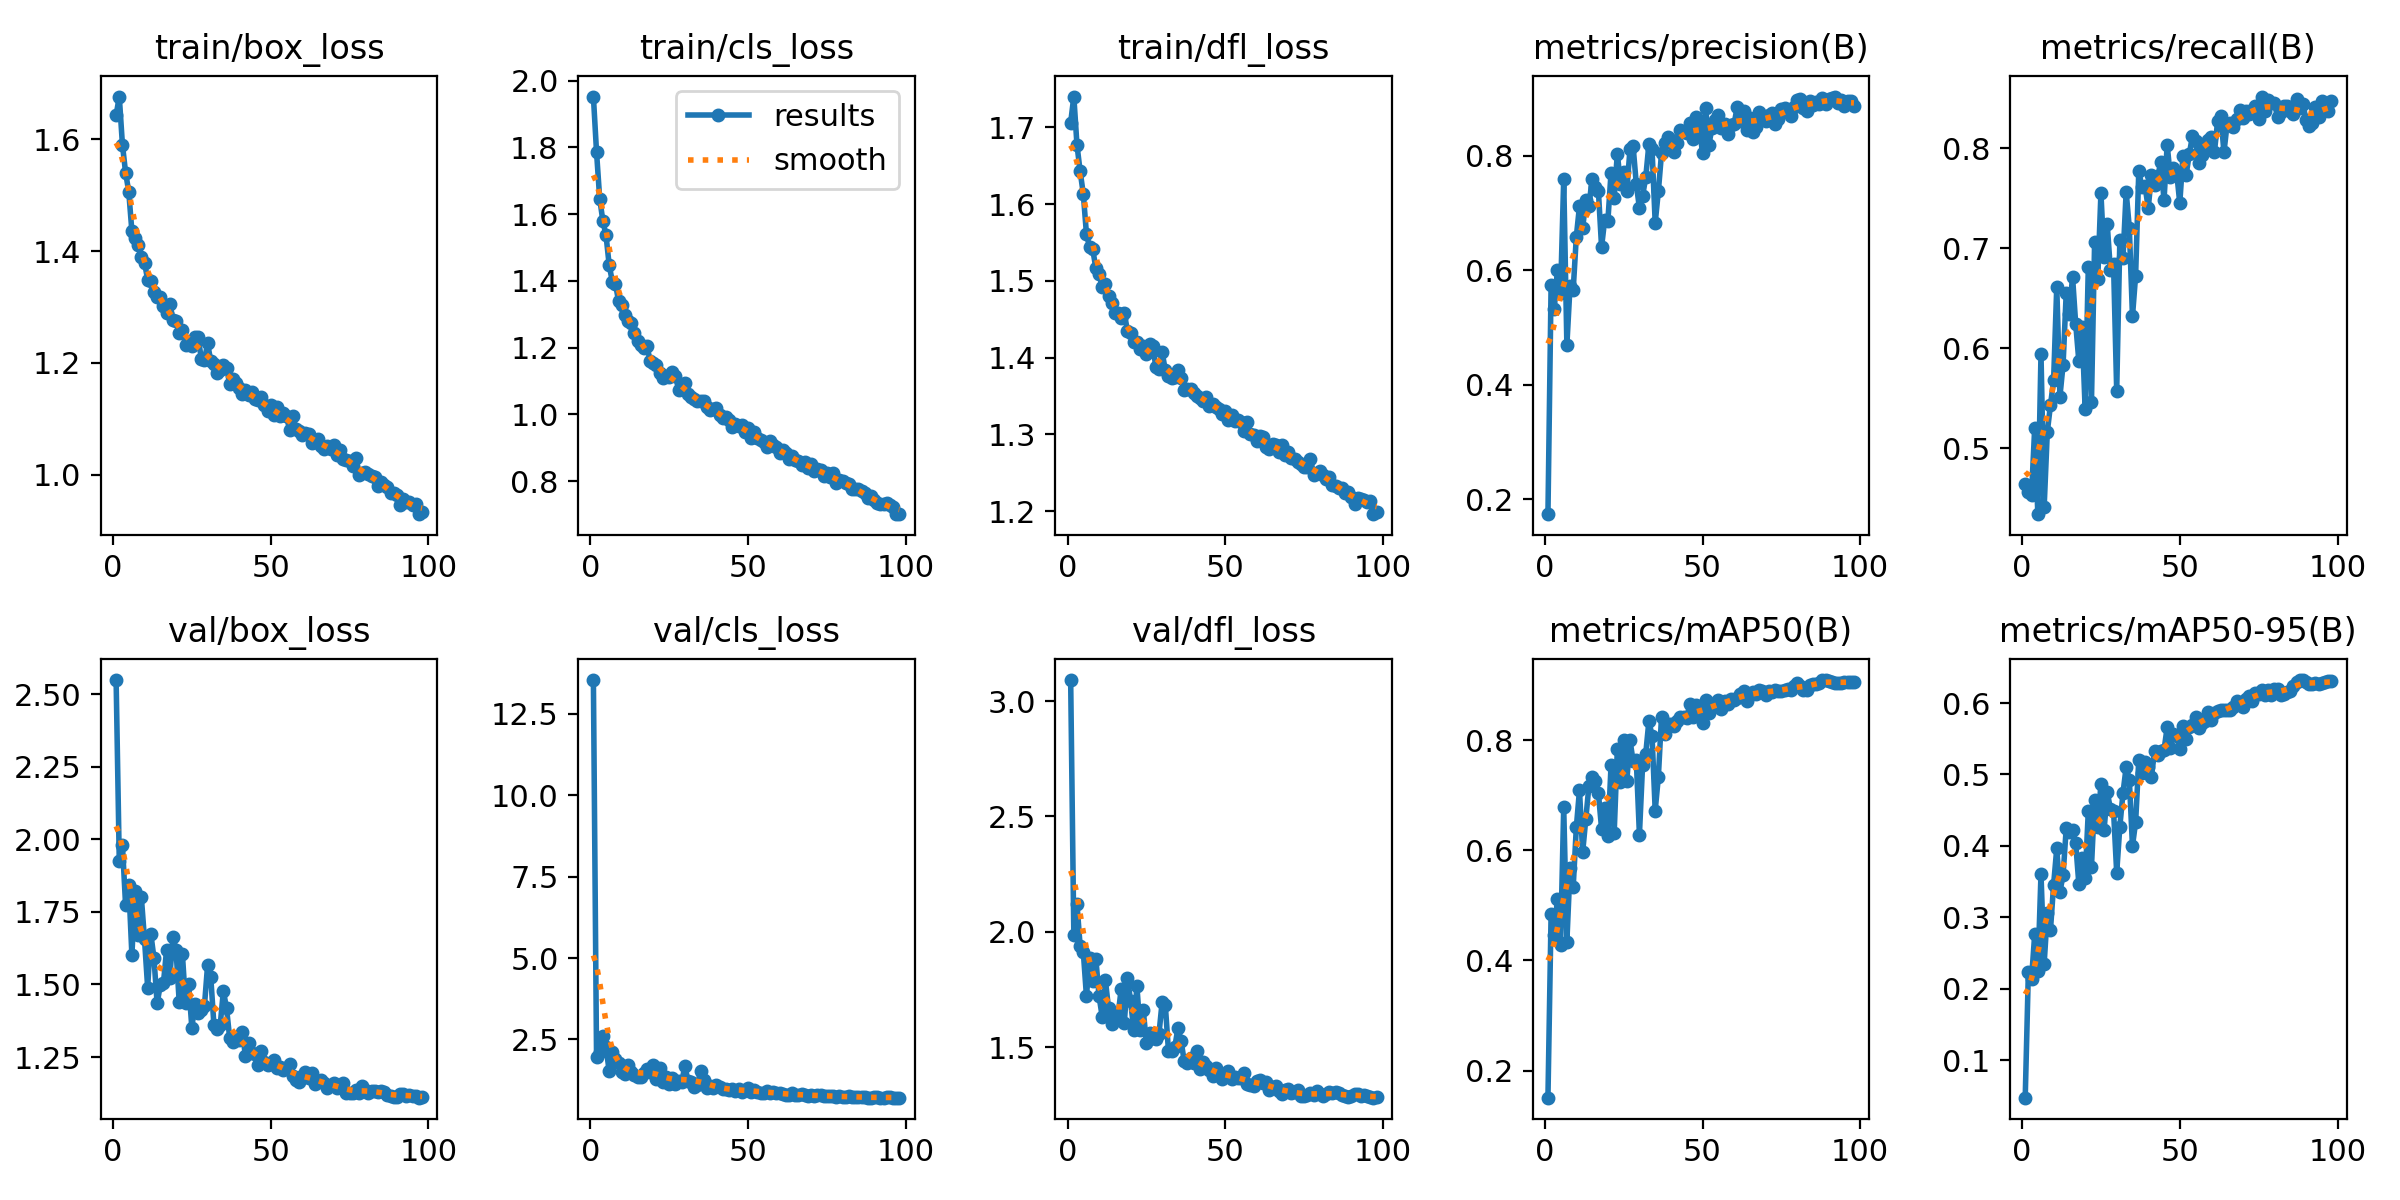

The data file committed next to this chart (first rows):
epoch, time, train/box_loss, train/cls_loss, train/dfl_loss, metrics/precision(B), metrics/recall(B), metrics/mAP50(B), metrics/mAP50-95(B), val/box_loss, val/cls_loss, val/dfl_loss, lr/pg0, lr/pg1, lr/pg2
1, 43.7, 1.643, 1.953, 1.706, 0.1741, 0.4636, 0.1506, 0.04745, 2.549, 13.54, 3.091, 0.07012, 0.00332, 0.00332
2, 83.64, 1.676, 1.786, 1.74, 0.5737, 0.4559, 0.4838, 0.224, 1.926, 1.967, 1.988, 0.04007, 0.006598, 0.006598
3, 122.5, 1.59, 1.646, 1.677, 0.5325, 0.4534, 0.4456, 0.213, 1.981, 2.115, 2.121, 0.009958, 0.009822, 0.009822
4, 161.3, 1.54, 1.58, 1.643, 0.6004, 0.5199, 0.5125, 0.276, 1.773, 2.621, 1.939, 0.009753, 0.009753, 0.009753
5, 200.5, 1.506, 1.537, 1.613, 0.5599, 0.4338, 0.4288, 0.2242, 1.844, 2.262, 1.914, 0.00967, 0.00967, 0.00967
6, 239.5, 1.436, 1.448, 1.561, 0.7592, 0.5941, 0.6782, 0.3604, 1.602, 1.532, 1.722, 0.009588, 0.009588, 0.009588
7, 278.7, 1.423, 1.398, 1.544, 0.4694, 0.4408, 0.4339, 0.2349, 1.821, 2.126, 1.888, 0.009505, 0.009505, 0.009505
8, 318.5, 1.41, 1.391, 1.541, 0.5723, 0.5161, 0.5674, 0.3055, 1.67, 1.894, 1.787, 0.009423, 0.009423, 0.009423
9, 357.7, 1.389, 1.339, 1.516, 0.5653, 0.5428, 0.533, 0.2819, 1.8, 1.771, 1.881, 0.00934, 0.00934, 0.00934
10, 398, 1.379, 1.329, 1.509, 0.6588, 0.5677, 0.6422, 0.3457, 1.655, 1.499, 1.721, 0.009258, 0.009258, 0.009258
11, 439, 1.349, 1.299, 1.492, 0.712, 0.6617, 0.7098, 0.3965, 1.489, 1.453, 1.632, 0.009175, 0.009175, 0.009175
12, 478.4, 1.347, 1.28, 1.496, 0.6731, 0.5515, 0.5968, 0.3358, 1.675, 1.731, 1.792, 0.009092, 0.009092, 0.009092
13, 518, 1.327, 1.275, 1.481, 0.7224, 0.5833, 0.657, 0.3588, 1.591, 1.494, 1.669, 0.00901, 0.00901, 0.00901
14, 557.3, 1.318, 1.245, 1.471, 0.7115, 0.6552, 0.718, 0.4248, 1.435, 1.4, 1.6, 0.008927, 0.008927, 0.008927
15, 596.5, 1.318, 1.22, 1.458, 0.7602, 0.6345, 0.7331, 0.419, 1.498, 1.338, 1.634, 0.008845, 0.008845, 0.008845
16, 635.7, 1.302, 1.207, 1.458, 0.7459, 0.6716, 0.7271, 0.4225, 1.505, 1.354, 1.634, 0.008762, 0.008762, 0.008762
17, 674.8, 1.29, 1.198, 1.451, 0.7379, 0.6244, 0.7042, 0.4038, 1.619, 1.466, 1.751, 0.00868, 0.00868, 0.00868
18, 714, 1.306, 1.205, 1.458, 0.6406, 0.587, 0.6397, 0.3467, 1.523, 1.581, 1.603, 0.008597, 0.008597, 0.008597
19, 753.1, 1.278, 1.159, 1.435, 0.6886, 0.621, 0.6779, 0.3825, 1.665, 1.491, 1.802, 0.008515, 0.008515, 0.008515
20, 792.3, 1.274, 1.154, 1.433, 0.6862, 0.5386, 0.6268, 0.3546, 1.618, 1.717, 1.7, 0.008433, 0.008433, 0.008433
21, 831.4, 1.254, 1.149, 1.42, 0.7703, 0.6814, 0.7546, 0.4488, 1.439, 1.3, 1.573, 0.00835, 0.00835, 0.00835
22, 872.4, 1.26, 1.125, 1.421, 0.7267, 0.5464, 0.632, 0.3708, 1.606, 1.633, 1.764, 0.008268, 0.008268, 0.008268
23, 913.7, 1.232, 1.111, 1.411, 0.8038, 0.7061, 0.7845, 0.4646, 1.436, 1.206, 1.574, 0.008185, 0.008185, 0.008185
24, 953, 1.238, 1.116, 1.416, 0.7503, 0.6696, 0.7251, 0.4268, 1.501, 1.357, 1.663, 0.008103, 0.008103, 0.008103
25, 992.5, 1.23, 1.111, 1.404, 0.7713, 0.7552, 0.8016, 0.487, 1.351, 1.132, 1.518, 0.00802, 0.00802, 0.00802
26, 1033, 1.247, 1.127, 1.418, 0.739, 0.6909, 0.7263, 0.4223, 1.432, 1.325, 1.561, 0.007938, 0.007938, 0.007938
27, 1073, 1.246, 1.116, 1.415, 0.8109, 0.7239, 0.8011, 0.4754, 1.401, 1.138, 1.539, 0.007855, 0.007855, 0.007855
28, 1113, 1.208, 1.075, 1.388, 0.8165, 0.6783, 0.7623, 0.4522, 1.412, 1.226, 1.536, 0.007772, 0.007772, 0.007772
29, 1153, 1.205, 1.078, 1.385, 0.751, 0.6843, 0.7654, 0.4492, 1.427, 1.195, 1.558, 0.00769, 0.00769, 0.00769
30, 1193, 1.235, 1.096, 1.407, 0.7087, 0.5573, 0.6289, 0.3624, 1.567, 1.692, 1.697, 0.007607, 0.007607, 0.007607
31, 1232, 1.204, 1.061, 1.384, 0.7297, 0.7082, 0.7554, 0.4271, 1.526, 1.223, 1.683, 0.007525, 0.007525, 0.007525
32, 1275, 1.199, 1.051, 1.376, 0.7621, 0.6905, 0.7758, 0.4743, 1.361, 1.194, 1.484, 0.007443, 0.007443, 0.007443
33, 1315, 1.183, 1.046, 1.374, 0.8199, 0.7564, 0.835, 0.5105, 1.346, 1.031, 1.485, 0.00736, 0.00736, 0.00736
34, 1354, 1.188, 1.041, 1.375, 0.8112, 0.7204, 0.8088, 0.4929, 1.361, 1.106, 1.5, 0.007278, 0.007278, 0.007278
35, 1393, 1.197, 1.039, 1.384, 0.683, 0.6318, 0.6727, 0.3999, 1.477, 1.547, 1.582, 0.007195, 0.007195, 0.007195
36, 1432, 1.192, 1.039, 1.373, 0.7377, 0.6727, 0.7336, 0.4333, 1.419, 1.263, 1.527, 0.007112, 0.007112, 0.007112
37, 1472, 1.162, 1.021, 1.358, 0.804, 0.7772, 0.843, 0.5207, 1.315, 1.007, 1.439, 0.00703, 0.00703, 0.00703
38, 1512, 1.171, 1.014, 1.359, 0.8223, 0.7618, 0.8123, 0.5017, 1.302, 1.069, 1.432, 0.006947, 0.006947, 0.006947
39, 1551, 1.165, 1.015, 1.359, 0.8322, 0.7619, 0.8308, 0.5177, 1.311, 1.02, 1.455, 0.006865, 0.006865, 0.006865
40, 1590, 1.156, 1.019, 1.354, 0.8275, 0.7401, 0.8292, 0.5103, 1.31, 1.096, 1.431, 0.006783, 0.006783, 0.006783
41, 1629, 1.144, 0.9973, 1.35, 0.8062, 0.7732, 0.8259, 0.497, 1.335, 1.033, 1.484, 0.0067, 0.0067, 0.0067
42, 1669, 1.152, 0.9903, 1.348, 0.8221, 0.7635, 0.8349, 0.5322, 1.254, 0.9764, 1.406, 0.006618, 0.006618, 0.006618
43, 1708, 1.143, 0.992, 1.344, 0.8448, 0.7719, 0.843, 0.527, 1.297, 0.9683, 1.435, 0.006535, 0.006535, 0.006535
44, 1747, 1.148, 0.9847, 1.349, 0.8417, 0.7865, 0.8427, 0.533, 1.263, 0.9549, 1.419, 0.006452, 0.006452, 0.006452
45, 1786, 1.135, 0.962, 1.336, 0.8406, 0.748, 0.8404, 0.5343, 1.259, 0.9799, 1.403, 0.00637, 0.00637, 0.00637
46, 1826, 1.133, 0.9712, 1.34, 0.8567, 0.8036, 0.8672, 0.5662, 1.224, 0.9304, 1.374, 0.006287, 0.006287, 0.006287
47, 1865, 1.139, 0.9645, 1.336, 0.8287, 0.7715, 0.8421, 0.5365, 1.272, 0.9673, 1.408, 0.006205, 0.006205, 0.006205
48, 1904, 1.125, 0.9684, 1.333, 0.8682, 0.78, 0.8637, 0.5566, 1.232, 0.8989, 1.384, 0.006123, 0.006123, 0.006123
49, 1943, 1.114, 0.9481, 1.326, 0.8502, 0.7761, 0.8542, 0.554, 1.221, 0.9531, 1.362, 0.00604, 0.00604, 0.00604
50, 1983, 1.125, 0.958, 1.331, 0.8044, 0.7451, 0.8313, 0.5356, 1.23, 1.002, 1.378, 0.005958, 0.005958, 0.005958
51, 2025, 1.107, 0.9304, 1.319, 0.8828, 0.7925, 0.8727, 0.5681, 1.24, 0.8788, 1.398, 0.005875, 0.005875, 0.005875
52, 2065, 1.12, 0.9475, 1.326, 0.819, 0.7733, 0.8502, 0.5492, 1.213, 0.9493, 1.363, 0.005792, 0.005792, 0.005792
53, 2106, 1.105, 0.9294, 1.317, 0.8479, 0.7939, 0.865, 0.5666, 1.216, 0.8923, 1.372, 0.00571, 0.00571, 0.00571
54, 2147, 1.11, 0.923, 1.319, 0.8623, 0.8123, 0.868, 0.5695, 1.206, 0.8643, 1.369, 0.005627, 0.005627, 0.005627
55, 2186, 1.105, 0.917, 1.316, 0.8712, 0.8072, 0.873, 0.581, 1.214, 0.8652, 1.366, 0.005545, 0.005545, 0.005545
56, 2228, 1.081, 0.9038, 1.305, 0.8493, 0.7849, 0.8574, 0.565, 1.227, 0.9166, 1.387, 0.005463, 0.005463, 0.005463
57, 2269, 1.105, 0.9206, 1.316, 0.8548, 0.7934, 0.8715, 0.5718, 1.186, 0.8723, 1.339, 0.00538, 0.00538, 0.00538
58, 2308, 1.083, 0.9071, 1.301, 0.8376, 0.7997, 0.8658, 0.5744, 1.172, 0.879, 1.336, 0.005298, 0.005298, 0.005298
59, 2347, 1.078, 0.9021, 1.3, 0.8545, 0.8086, 0.8758, 0.5871, 1.166, 0.859, 1.331, 0.005215, 0.005215, 0.005215
60, 2386, 1.071, 0.8842, 1.292, 0.8549, 0.811, 0.8736, 0.5762, 1.184, 0.8582, 1.354, 0.005132, 0.005132, 0.005132
... 38 more rows
